Image classification data set "DATASET" (mecatrono/Sistemas-Inteligentes on GitHub). Class labels (3): capacitores, resistores, transformadores.

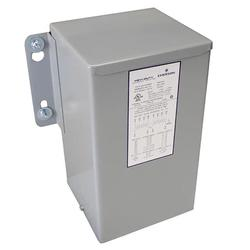
Label: transformadores

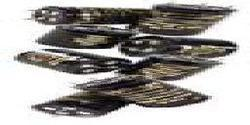
Label: capacitores

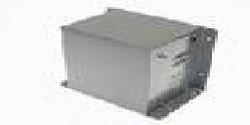
Label: transformadores

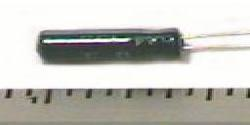
Label: capacitores

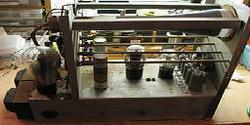
Label: capacitores

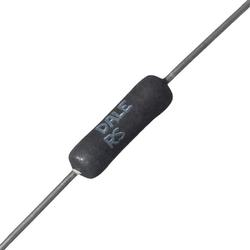
Label: resistores
